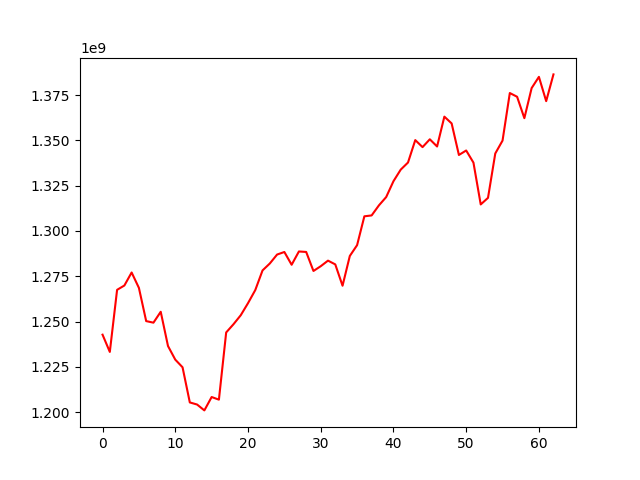

The file beside this chart, header and first rows:
, 0
0, 1242723986
1, 1233197318
2, 1267496518
3, 1269885764
4, 1277079399
5, 1268570703
6, 1250226863
7, 1249357294
8, 1255379824
9, 1236450692
10, 1228935232
11, 1224714775
12, 1205293079
13, 1204137349
14, 1200894356
15, 1208283797
16, 1206831701
17, 1243964222
18, 1248472389
19, 1253453387
20, 1260123878
21, 1267364592
22, 1278229934
23, 1282053313
24, 1286991497
25, 1288402231
26, 1281348289
27, 1288691546
28, 1288423370
29, 1277919004
30, 1280546944
31, 1283627708
32, 1281551542
33, 1269768786
34, 1286211046
35, 1292183936
36, 1308113508
37, 1308603422
38, 1314153208
39, 1318744023
40, 1327492538
41, 1333905533
42, 1337829392
43, 1350215397
44, 1346338869
45, 1350662735
46, 1346682909
47, 1363174986
48, 1359430043
49, 1342001711
50, 1344473063
51, 1337770155
52, 1314671895
53, 1318307245
54, 1342819392
55, 1349945528
56, 1376210809
57, 1374159720
58, 1362331989
59, 1378949640
... 3 more rows
